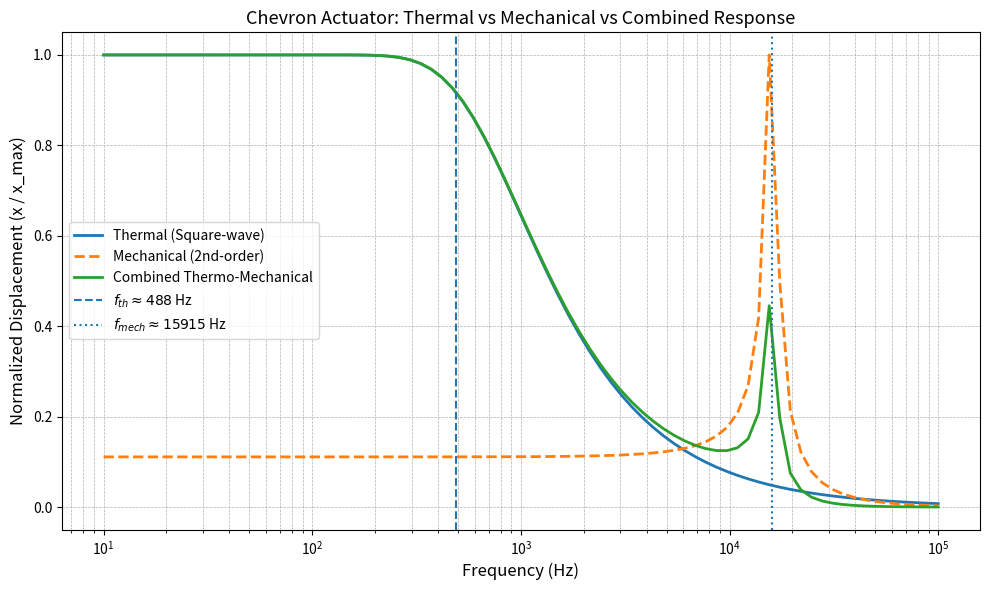

The script that saved this image:
import numpy as np
import matplotlib.pyplot as plt

# -----------------------------
# THERMAL PARAMETERS
# -----------------------------
rho = 2330
c = 700
volume = 1e-15
hA = 5e-6

alpha = 2.6e-6
L = 200e-6
theta = np.deg2rad(10)

T_amb = 300
P_on = 0.01

tau = (rho * c * volume) / hA
f_th = 1 / (2 * np.pi * tau)

# -----------------------------
# MECHANICAL PARAMETERS
# -----------------------------
k = 10
m = 1e-9
zeta = 0.05

omega_n = np.sqrt(k / m)
f_mech = omega_n / (2 * np.pi)

# -----------------------------
# FREQUENCY RANGE
# -----------------------------
frequencies = np.logspace(1, 5, 80)
omega = 2 * np.pi * frequencies

# -----------------------------
# THERMAL MODEL (Analytical square-wave)
# -----------------------------
thermal_amp = []

for f in frequencies:
    period = 1 / f
    D = 0.5

    T_on = D * period
    T_off = (1 - D) * period

    A = np.exp(-T_on / tau)
    B = np.exp(-T_off / tau)

    T_max = (P_on / hA) * (1 - A) / (1 - A * B)
    T_min = T_max * B

    deltaT_amp = (T_max - T_min) / 2
    x_amp = alpha * L * deltaT_amp * np.sin(theta)

    thermal_amp.append(x_amp)

thermal_amp = np.array(thermal_amp)
thermal_norm = thermal_amp / np.max(thermal_amp)

# -----------------------------
# MECHANICAL MODEL
# -----------------------------
H_mech = 1 / np.sqrt(
    (1 - (omega / omega_n)**2)**2 +
    (2 * zeta * (omega / omega_n))**2
)

mech_norm = H_mech / np.max(H_mech)

# -----------------------------
# COMBINED RESPONSE
# -----------------------------
combined = thermal_norm * mech_norm
combined_norm = combined / np.max(combined)

# -----------------------------
# PLOTTING
# -----------------------------
plt.figure(figsize=(10, 6))

plt.semilogx(frequencies, thermal_norm, linewidth=2,
             label='Thermal (Square-wave)')

plt.semilogx(frequencies, mech_norm, '--', linewidth=2,
             label='Mechanical (2nd-order)')

plt.semilogx(frequencies, combined_norm, linewidth=2,
             label='Combined Thermo-Mechanical')

# Mark key frequencies
plt.axvline(f_th, linestyle='--', linewidth=1.5,
            label=r'$f_{th} \approx %.0f$ Hz' % f_th)

plt.axvline(f_mech, linestyle=':', linewidth=1.5,
            label=r'$f_{mech} \approx %.0f$ Hz' % f_mech)

plt.xlabel("Frequency (Hz)", fontsize=12)
plt.ylabel("Normalized Displacement (x / x_max)", fontsize=12)
plt.title("Chevron Actuator: Thermal vs Mechanical vs Combined Response", fontsize=13)

plt.grid(True, which='both', linestyle='--', linewidth=0.5)
plt.legend()
plt.tight_layout()
plt.show()
